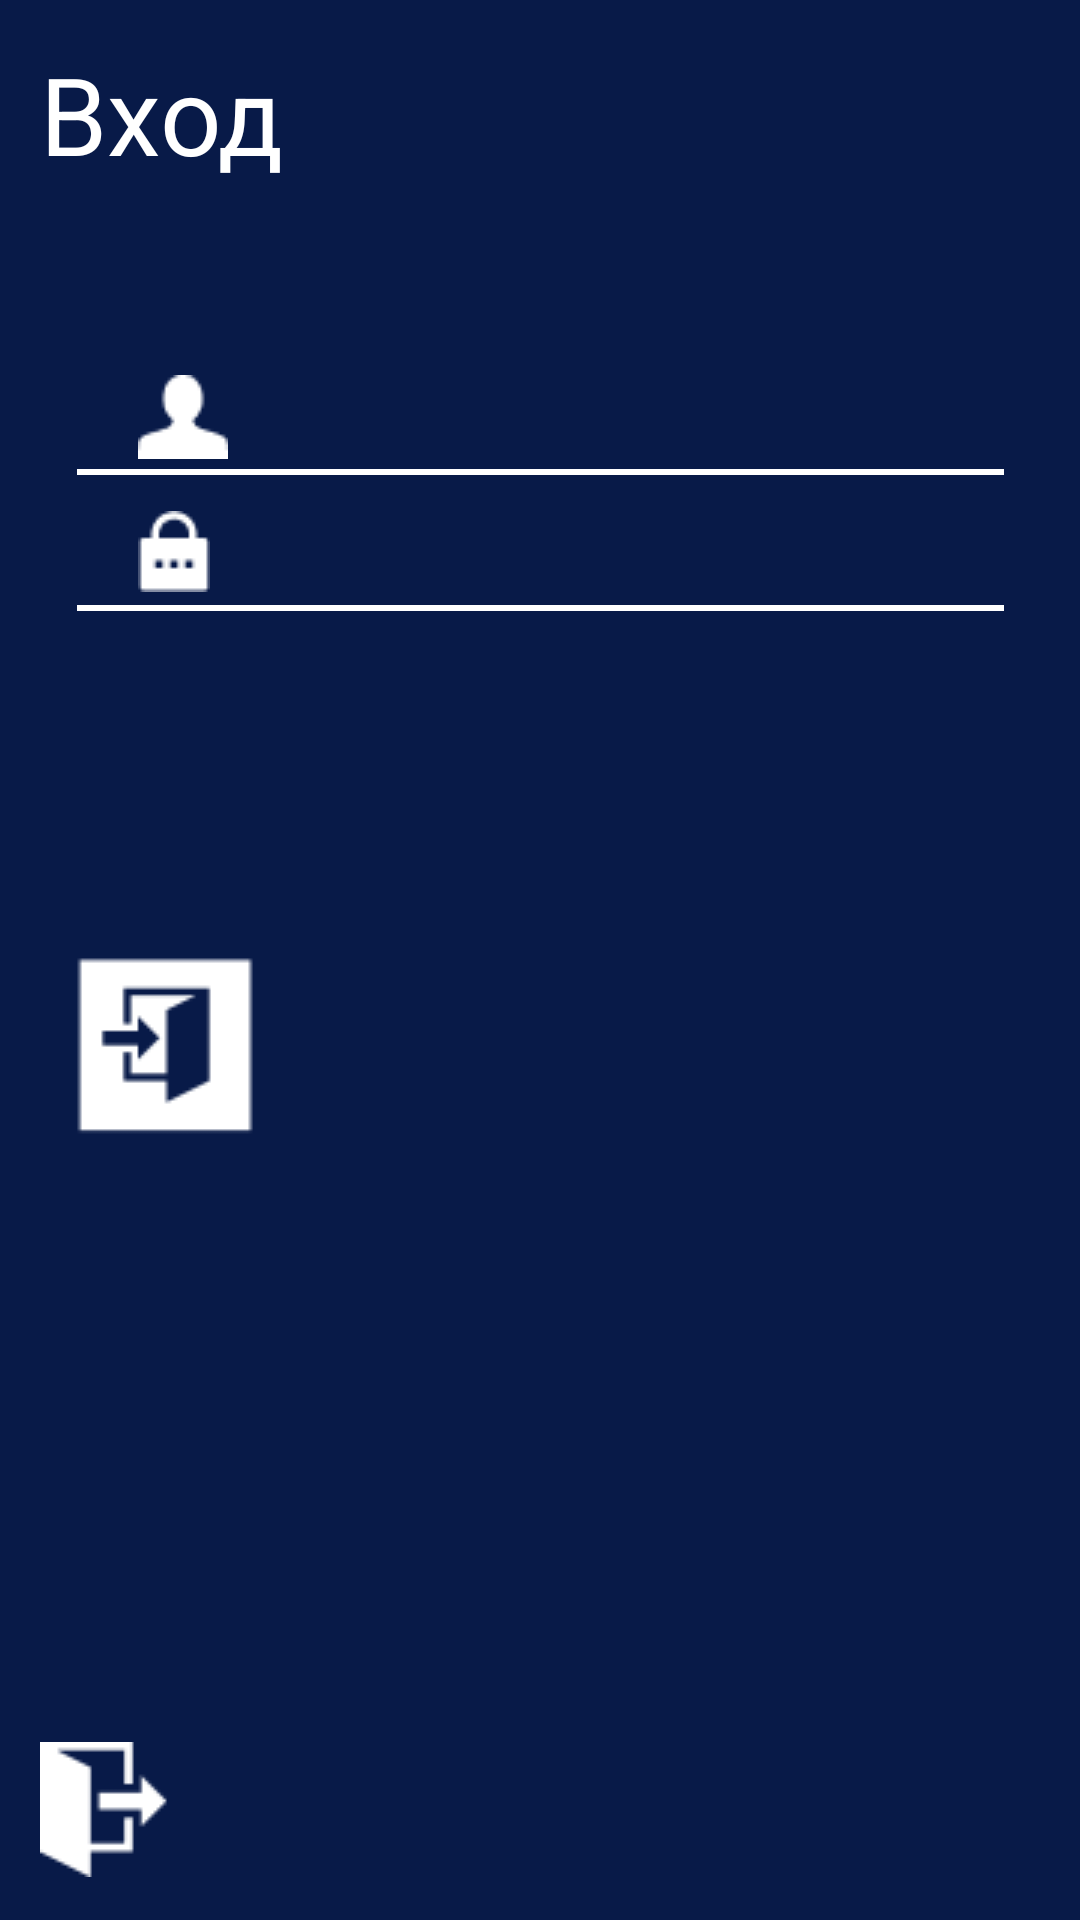

Android layout source for this screen:
<!-- AndroidManifest.xml: application theme Theme.Velikanovav21 -->
<!-- res/layout/start.xml -->
<?xml version="1.0" encoding="utf-8"?>
<androidx.constraintlayout.widget.ConstraintLayout xmlns:android="http://schemas.android.com/apk/res/android"
    xmlns:app="http://schemas.android.com/apk/res-auto"
    xmlns:tools="http://schemas.android.com/tools"
    android:layout_width="match_parent"
    android:layout_height="match_parent"
    android:background="#081A48"
    android:backgroundTint="#081A48"
    tools:context=".MainActivity" >

    <ImageView
        android:id="@+id/imageView4"
        android:layout_width="wrap_content"
        android:layout_height="wrap_content"
        app:layout_constraintBottom_toBottomOf="parent"
        app:layout_constraintEnd_toEndOf="parent"
        app:layout_constraintStart_toStartOf="parent"
        app:layout_constraintTop_toTopOf="parent"
        app:layout_constraintVertical_bias="0.316"
        app:srcCompat="@drawable/line"
        android:contentDescription="@string/line" />

    <TextView
        android:id="@+id/textView"
        android:layout_width="wrap_content"
        android:layout_height="wrap_content"
        android:text="@string/vhod"
        android:textColor="#FFFFFF"
        android:textSize="36sp"
        app:layout_constraintBottom_toBottomOf="parent"
        app:layout_constraintEnd_toEndOf="parent"
        app:layout_constraintHorizontal_bias="0.048"
        app:layout_constraintStart_toStartOf="parent"
        app:layout_constraintTop_toTopOf="parent"
        app:layout_constraintVertical_bias="0.023" />

    <ImageView
        android:id="@+id/imageView3"
        android:layout_width="wrap_content"
        android:layout_height="wrap_content"
        app:layout_constraintBottom_toBottomOf="parent"
        app:layout_constraintEnd_toEndOf="parent"
        app:layout_constraintStart_toStartOf="parent"
        app:layout_constraintTop_toTopOf="parent"
        app:layout_constraintVertical_bias="0.245"
        app:srcCompat="@drawable/line"
        android:contentDescription="@string/line2" />

    <ImageView
        android:id="@+id/imageView5"
        android:layout_width="wrap_content"
        android:layout_height="wrap_content"
        app:layout_constraintBottom_toBottomOf="parent"
        app:layout_constraintEnd_toEndOf="parent"
        app:layout_constraintHorizontal_bias="0.139"
        app:layout_constraintStart_toStartOf="parent"
        app:layout_constraintTop_toTopOf="parent"
        app:layout_constraintVertical_bias="0.204"
        app:srcCompat="@drawable/login"
        android:contentDescription="@string/login" />

    <ImageView
        android:id="@+id/imageView6"
        android:layout_width="wrap_content"
        android:layout_height="wrap_content"
        android:contentDescription="@string/image3"
        app:layout_constraintBottom_toBottomOf="parent"
        app:layout_constraintEnd_toEndOf="parent"
        app:layout_constraintHorizontal_bias="0.137"
        app:layout_constraintStart_toStartOf="parent"
        app:layout_constraintTop_toTopOf="parent"
        app:layout_constraintVertical_bias="0.278"
        app:srcCompat="@drawable/pass" />

    <EditText
        android:id="@+id/editTextTextPassword"
        android:layout_width="271dp"
        android:layout_height="27dp"
        android:background="#00FFFFFF"
        android:ems="10"
        android:inputType="textPassword"
        app:layout_constraintBottom_toBottomOf="parent"
        app:layout_constraintEnd_toEndOf="parent"
        app:layout_constraintHorizontal_bias="0.63"
        app:layout_constraintStart_toStartOf="parent"
        app:layout_constraintTop_toTopOf="parent"
        app:layout_constraintVertical_bias="0.278"
        android:importantForAutofill="no" />

    <EditText
        android:id="@+id/editTextTextPersonName"
        android:layout_width="271dp"
        android:layout_height="26dp"
        android:background="#00FFFFFF"
        android:ems="10"
        android:importantForAutofill="no"
        android:inputType="textPersonName"
        app:layout_constraintBottom_toBottomOf="parent"
        app:layout_constraintEnd_toEndOf="parent"
        app:layout_constraintHorizontal_bias="0.63"
        app:layout_constraintStart_toStartOf="parent"
        app:layout_constraintTop_toTopOf="parent"
        app:layout_constraintVertical_bias="0.206" />

    <ImageButton
        android:id="@+id/imageButton"
        android:layout_width="wrap_content"
        android:layout_height="wrap_content"
        android:background="#00FFFFFF"
        app:layout_constraintBottom_toBottomOf="parent"
        app:layout_constraintEnd_toEndOf="parent"
        app:layout_constraintHorizontal_bias="0.084"
        app:layout_constraintStart_toStartOf="parent"
        app:layout_constraintTop_toTopOf="parent"
        app:layout_constraintVertical_bias="0.548"
        app:srcCompat="@drawable/exit"
        android:contentDescription="@string/vhodit" />

    <ImageButton
        android:id="@+id/imageButton2"
        android:layout_width="wrap_content"
        android:layout_height="wrap_content"
        android:background="#00FFFFFF"
        app:layout_constraintBottom_toBottomOf="parent"
        app:layout_constraintEnd_toEndOf="parent"
        app:layout_constraintHorizontal_bias="0.042"
        app:layout_constraintStart_toStartOf="parent"
        app:layout_constraintTop_toTopOf="parent"
        app:layout_constraintVertical_bias="0.976"
        app:srcCompat="@drawable/vhod"
        android:contentDescription="@string/exitt" />

</androidx.constraintlayout.widget.ConstraintLayout>
<!-- resources referenced by this layout -->
<resources>
  <!-- drawable exit: png bitmap (drawable, 567 bytes) -->
  <!-- drawable line: png bitmap (drawable, 136 bytes) -->
  <!-- drawable login: png bitmap (drawable, 368 bytes) -->
  <!-- drawable pass: png bitmap (drawable, 337 bytes) -->
  <!-- drawable vhod: png bitmap (drawable, 506 bytes) -->
  <string name="exitt">TODO</string>
  <string name="image3">TODO</string>
  <string name="line">TODO</string>
  <string name="line2">TODO</string>
  <string name="login">TODO</string>
  <string name="vhod">Вход</string>
  <string name="vhodit">TODO</string>
  <style name="Theme.Velikanovav21" parent="Theme.MaterialComponents.DayNight.DarkActionBar">
          
          <item name="colorPrimary">@color/purple_500</item>
          <item name="colorPrimaryVariant">@color/purple_700</item>
          <item name="colorOnPrimary">@color/white</item>
          
          <item name="colorSecondary">@color/teal_200</item>
          <item name="colorSecondaryVariant">@color/teal_700</item>
          <item name="colorOnSecondary">@color/black</item>
          
          <item name="android:statusBarColor" tools:targetApi="l">?attr/colorPrimaryVariant</item>
          
      </style>
  <!-- not gathered from this repository: default colours our renderer supplied (Android Studio template values) -->
  <color name="purple_500">#FF6200EE</color>
  <color name="purple_700">#FF3700B3</color>
  <color name="teal_200">#FF03DAC5</color>
  <color name="teal_700">#FF018786</color>
  <color name="black">#FF000000</color>
  <color name="white">#FFFFFFFF</color>
</resources>
